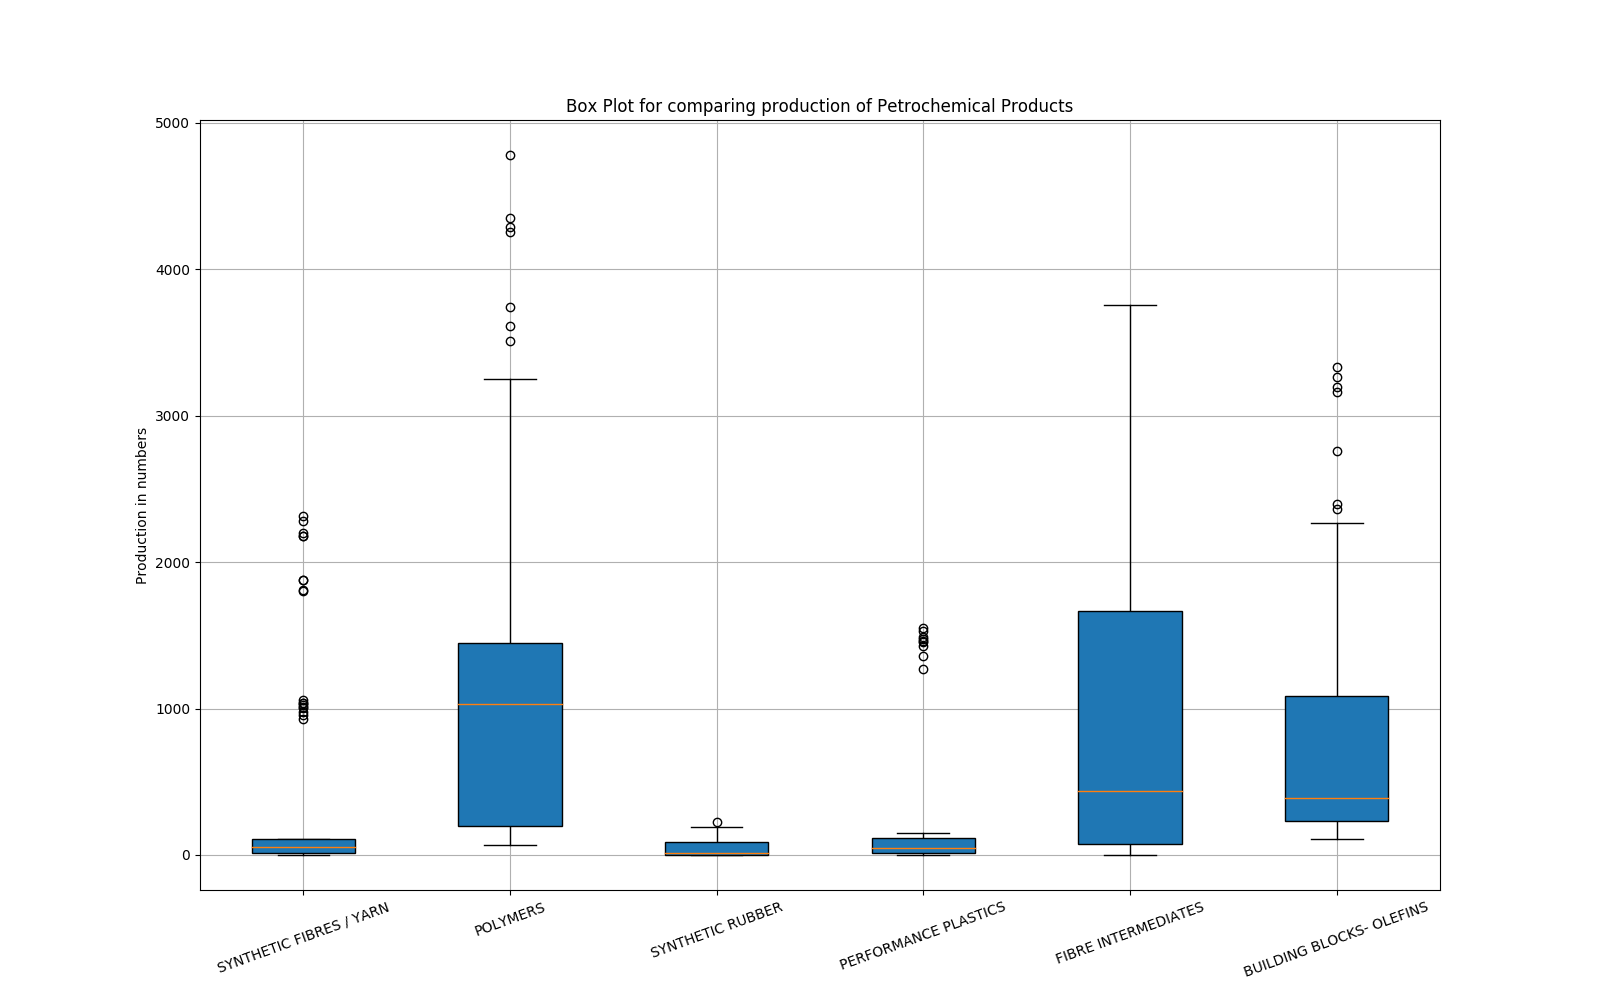

The data file committed next to this chart (first rows):
Category, Major Groups, Products, 2010-11, 2011-12, 2012-13, 2013-14, 2014-15, 2015-16, 2016-17, 2017-18, 2018-19
BASIC MAJOR PETROCHIMICALS, SYNTHETIC FIBRES / YARN, Polyester Filament Yarn (PFY), 1804, 1874, 1878, 1811, 2179, 2179, 2201, 2283, 2316
BASIC MAJOR PETROCHIMICALS, SYNTHETIC FIBRES / YARN, Nylon Filament Yarn (NFY), 33.43, 30.39, 21.94, 24.32, 32.45, 37.25, 40.91, 40.01, 46.62
BASIC MAJOR PETROCHIMICALS, SYNTHETIC FIBRES / YARN, Nylon Industrial Yarn (NIY), 97.05, 96.64, 95.07, 103.8, 100.5, 94.87, 103.6, 107.6, 109.5
BASIC MAJOR PETROCHIMICALS, SYNTHETIC FIBRES / YARN, Polypropylene Filament Yarn (PPFY), 6.16, 6.97, 6.43, 5.91, 5.14, 3.47, 3.39, 3.15, 2.356
BASIC MAJOR PETROCHIMICALS, SYNTHETIC FIBRES / YARN, Acrylic Fibre (Dry Spun) (AF), 76.16, 76.41, 74.97, 94.38, 89.63, 105.9, 95.39, 90.97, 99.45
BASIC MAJOR PETROCHIMICALS, SYNTHETIC FIBRES / YARN, Polyester Staple Fibre (PSF), 1037, 953.2, 974, 1010, 1021, 1040, 1056, 1005, 931.4
BASIC MAJOR PETROCHIMICALS, SYNTHETIC FIBRES / YARN, Polypropylene Staple Fibre (PPSF), 3.74, 4.08, 8.06, 23.01, 25.42, 27.04, 24.56, 22.24, 20.74
BASIC MAJOR PETROCHIMICALS, SYNTHETIC FIBRES / YARN, Polyester Staple Fibrefil (PSFF), 52.72, 48.52, 51.09, 56.46, 57.3, 51.05, 53.65, 51.33, 52.99
BASIC MAJOR PETROCHIMICALS, SYNTHETIC FIBRES / YARN, POLYSTER INDUSTRIAL YARN, 13.3, 14.39, 15.24, 14.75, 16.58, 15.38, 16.33, 15.04, 14.83
BASIC MAJOR PETROCHIMICALS, SYNTHETIC FIBRES / YARN, Elastomeric/Spandex Filament Yarn, 0, 0, 2.37, 4.74, 4.95, 4.81, 4.7, 6.18, 7.077
BASIC MAJOR PETROCHIMICALS, POLYMERS, Linear Low Density Polyethylene (LLDPE), 897.1, 1033, 1012, 1037, 910.3, 1205, 1318, 1290, 1581
BASIC MAJOR PETROCHIMICALS, POLYMERS, High Density Polyethylene (HDPE), 887.2, 1119, 1177, 1195, 1156, 1317, 1520, 1578, 1598
BASIC MAJOR PETROCHIMICALS, POLYMERS, Low Density Polyethylene (LDPE), 178.6, 194.2, 186.6, 190, 184.4, 200, 201.8, 185.7, 193.1
BASIC MAJOR PETROCHIMICALS, POLYMERS, Polyestyrene (PS), 295.6, 288.4, 289.8, 270.3, 281.2, 308.6, 311.4, 301.6, 292.9
BASIC MAJOR PETROCHIMICALS, POLYMERS, Polypropylene (PP), 2736, 3248, 3507, 3740, 3615, 4284, 4253, 4350, 4779
BASIC MAJOR PETROCHIMICALS, POLYMERS, Poly Vinyl Chloride (PVC), 1278, 1296, 1257, 1367, 1330, 1438, 1462, 1466, 1488
BASIC MAJOR PETROCHIMICALS, POLYMERS, Expandable Polystyrene (EX-PS), 71.2, 72.02, 80.8, 77.35, 80.68, 86.2, 96.77, 103.9, 108.3
BASIC MAJOR PETROCHIMICALS, SYNTHETIC RUBBER, Styrene Butadiene Rubber (SBR), 12.24, 9.03, 8.17, 11.95, 57.25, 124.8, 167.3, 194, 228.6
BASIC MAJOR PETROCHIMICALS, SYNTHETIC RUBBER, Poly Butadiene Rubber (PBR), 76.37, 78.92, 77.25, 80.87, 107.5, 113.9, 117.1, 113.6, 122.2
BASIC MAJOR PETROCHIMICALS, SYNTHETIC RUBBER, Ethyl Vinyl Acetate (EVA), 10.78, 12.44, 10.68, 11.21, 6.42, 2.41, 0, 0, 0
BASIC MAJOR PETROCHIMICALS, SYNTHETIC RUBBER, Nitrile Butadiene Rubber (NBR), 6.03, 0.07, 0.1, 0.52, 0.38, 0.39, 0.35, 0.05, 0
BASIC MAJOR PETROCHIMICALS, SYNTHETIC  DETERGENT INTERMEDIATES, Linear Alkyl Benzene (LAB), 474.7, 453.7, 454.9, 405.6, 410.5, 377.2, 447.6, 451.5, 454.8
BASIC MAJOR PETROCHIMICALS, SYNTHETIC  DETERGENT INTERMEDIATES, Ethylene Oxide (EO), 163.5, 169, 171.8, 190.9, 185.3, 188.3, 216.1, 291.3, 232.3
BASIC MAJOR PETROCHIMICALS, PERFORMANCE PLASTICS, ABS Resin, 90.39, 88.96, 90.53, 102.2, 107.3, 117, 117.8, 145.2, 148.2
BASIC MAJOR PETROCHIMICALS, PERFORMANCE PLASTICS, Nylon-6 & Nylon 66, 20.66, 18.44, 19.34, 20.45, 20.75, 21.44, 21.54, 20.56, 21.52
BASIC MAJOR PETROCHIMICALS, PERFORMANCE PLASTICS, Polymethyl Methacrylate (PMMA), 2.51, 2.92, 2.54, 2.48, 1.05, 1.47, 0.29, 0.02, 0
BASIC MAJOR PETROCHIMICALS, PERFORMANCE PLASTICS, Styrene Acrylonitrile (SAN), 82.28, 77.38, 80.15, 87.61, 88.77, 98.68, 99.24, 114.7, 131.8
BASIC MAJOR PETROCHIMICALS, PERFORMANCE PLASTICS, POLYESTER CHIPS/PET CHIPS, 1533, 1473, 1487, 1460, 1362, 1453, 1549, 1425, 1271
BASIC MAJOR PETROCHIMICALS, PERFORMANCE PLASTICS, POLYTETRAFLUOROETHYLENE(PTFE), 11.13, 16.5, 11.03, 11.95, 11.35, 8.75, 11.73, 13.72, 16.24
BASIC MAJOR PETROCHIMICALS, TOTAL BASIC MAJOR PETROCHEMICALS, TOTAL, 11950, 12755, 13050, 13410, 13448, 14905, 15510, 15670, 16269
INTERMEDIATES, FIBRE INTERMEDIATES, Acrylonitrile (ACN), 37.61, 37.93, 32.99, 37.04, 33.7, 1.94, 0, 0, 0
INTERMEDIATES, FIBRE INTERMEDIATES, Caprolactum, 122.8, 118.4, 98.72, 84.86, 87.05, 86.3, 86.96, 85.97, 92.56
INTERMEDIATES, FIBRE INTERMEDIATES, Mono Ethylene Glycol (MEG), 746.3, 996.6, 1061, 1069, 1001, 1159, 1110, 1133, 1160
INTERMEDIATES, FIBRE INTERMEDIATES, Purified Terephthalic Acid (PTA), 3191, 3308, 3494, 3477, 3755, 3432, 3391, 3492, 3405
INTERMEDIATES, BUILDING BLOCKS- OLEFINS, Ethylene, 2665, 3320, 3315, 3346, 3192, 3727, 4022, 4223, 3832
INTERMEDIATES, BUILDING BLOCKS- OLEFINS, Propylene, 2981, 3567, 3741, 3988, 3869, 4457, 4425, 4458, 4640
INTERMEDIATES, BUILDING BLOCKS- OLEFINS, Butadiene, 242.1, 249.6, 235.1, 235.5, 239.4, 343.4, 347.4, 332.4, 385.8
INTERMEDIATES, BUILDING BLOCKS- AROMATICS, Benzene, 945.1, 1002, 1048, 1031, 1094, 1333, 1332, 1318, 1415
INTERMEDIATES, BUILDING BLOCKS- AROMATICS, Toluene, 128.5, 132.1, 108.4, 120.4, 108.2, 115.7, 126.8, 106.9, 141.1
INTERMEDIATES, BUILDING BLOCKS- AROMATICS, Mixed Xylene, 125.4, 206.8, 200, 247.5, 215, 269.4, 296, 271.4, 249.1
INTERMEDIATES, BUILDING BLOCKS- AROMATICS, Ortho-xylene, 399.8, 389.6, 444.5, 412.4, 462.5, 499.5, 444.9, 447.8, 406.3
INTERMEDIATES, BUILDING BLOCKS- AROMATICS, Paraxylene, 2137, 2394, 2360, 2264, 2758, 3266, 3161, 3195, 3332
OTHER PETRO-BASED CHEMICALS, OTHER PETRO-BASED CHEMICALS, Butanol, 17.51, 22.18, 14.41, 5.48, 4.2, 11.08, 12.47, 17.39, 21.69
OTHER PETRO-BASED CHEMICALS, OTHER PETRO-BASED CHEMICALS, C4-Raffinate, 71.3, 209.4, 395.1, 392.6, 364.6, 428.6, 437.2, 339.2, 380.3
OTHER PETRO-BASED CHEMICALS, OTHER PETRO-BASED CHEMICALS, Di-Ethylene Glycol, 73.38, 98.54, 102.9, 106.7, 101, 114.2, 108.2, 105.7, 107.4
OTHER PETRO-BASED CHEMICALS, OTHER PETRO-BASED CHEMICALS, Diacetone Alcohol, 3.63, 5.4, 3.15, 0, 0, 0, 0, 0.21, 4.072
OTHER PETRO-BASED CHEMICALS, OTHER PETRO-BASED CHEMICALS, Ethylene Dichloride (By Product), 454.1, 435.1, 316.4, 278, 285.3, 277.4, 282.6, 282.4, 339.2
OTHER PETRO-BASED CHEMICALS, OTHER PETRO-BASED CHEMICALS, 2-Ethyl Hexanol, 28.9, 48.97, 49.78, 20.19, 13.89, 44.41, 45.59, 56.64, 58.89
OTHER PETRO-BASED CHEMICALS, OTHER PETRO-BASED CHEMICALS, Epichlorohydrine, 7.99, 8.57, 10.69, 0, 0, 0, 0, 0, 0
OTHER PETRO-BASED CHEMICALS, OTHER PETRO-BASED CHEMICALS, PBT, 0, 0, 0, 0.43, 0.5, 0.5, 0.61, 0.58, 1.292
OTHER PETRO-BASED CHEMICALS, OTHER PETRO-BASED CHEMICALS, Polycarbonate, 0, 0, 0, 0.16, 0.16, 0.17, 0.15, 0.09, 0.115
OTHER PETRO-BASED CHEMICALS, OTHER PETRO-BASED CHEMICALS, Iso-Butanol, 2.91, 2.44, 2.38, 0.79, 0.67, 1.86, 1.96, 2.23, 2.206
OTHER PETRO-BASED CHEMICALS, OTHER PETRO-BASED CHEMICALS, Isopropanol (IPA), 67.46, 71.08, 70.33, 75.9, 74.98, 71.18, 72.47, 71.83, 58.27
OTHER PETRO-BASED CHEMICALS, OTHER PETRO-BASED CHEMICALS, Methyl Methacrylate  (MMA), 4.55, 4.29, 3.12, 3.23, 3.47, 2.28, 0.54, 2.83, 3.994
OTHER PETRO-BASED CHEMICALS, OTHER PETRO-BASED CHEMICALS, Phthalic Anhydride (PAN), 252.6, 249.6, 254.5, 263.8, 291.5, 305.8, 296.1, 290, 275.1
OTHER PETRO-BASED CHEMICALS, OTHER PETRO-BASED CHEMICALS, Propylene Oxide (PO), 32.15, 34.86, 29.84, 33.43, 36.61, 25.59, 29.34, 36, 35.12
OTHER PETRO-BASED CHEMICALS, OTHER PETRO-BASED CHEMICALS, Propylene Glycol (PG), 16.53, 19.47, 15.11, 14.04, 16.25, 13.65, 16.35, 17.64, 19.13
OTHER PETRO-BASED CHEMICALS, OTHER PETRO-BASED CHEMICALS, Polyvinyl Acetate Resin, 2.24, 0, 0, 0, 0, 0, 0, 0, 0
OTHER PETRO-BASED CHEMICALS, OTHER PETRO-BASED CHEMICALS, Vinyl Chloride Monomer (VCM) (By Product…, 672.2, 689.2, 668.9, 735.5, 717.9, 790.7, 791.3, 778, 803.6
OTHER PETRO-BASED CHEMICALS, OTHER PETRO-BASED CHEMICALS, POLYOL, 31.12, 41.11, 42.21, 40.12, 51.78, 71.8, 78.72, 79.43, 82.13
